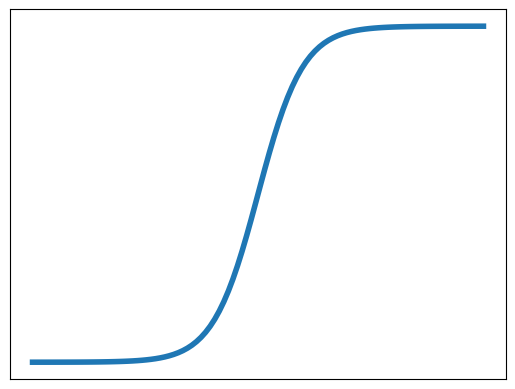

The script that saved this image:
import numpy as np
import matplotlib.pyplot as plt

# extent of conformism (beta)
b = 20

# logistic copying function
x = np.linspace(0,1,100)
y = 1/(1+np.exp(-b*(x-0.5)))

fig, ax = plt.subplots()
with plt.style.context('bmh'):
    if b<0:
        plt.plot(x,y,'k--',label=r'$\beta = $'+str(b), linewidth=0.5, alpha=0.6)
    elif b==0:
        plt.plot(x,y, linewidth=5)
    else:
        plt.plot(x,y,linewidth=4)

plt.grid()
plt.xticks([])
plt.yticks([])
fig.savefig("copying-fn.svg", format="svg")
